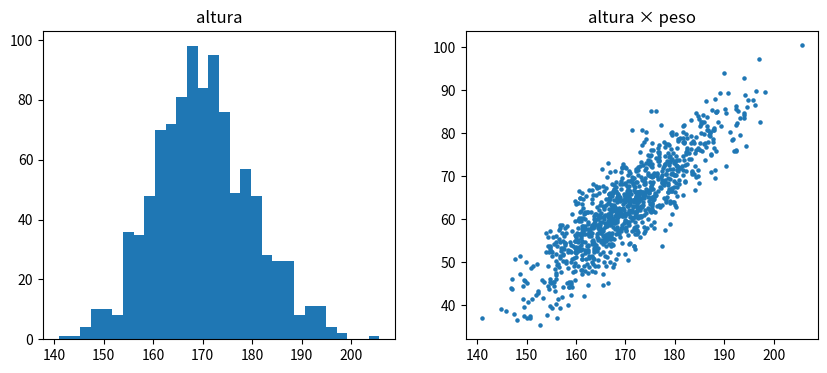

Python code for this plot:
import math, random, re
from collections import Counter, defaultdict
import matplotlib.pyplot as plt
random.seed(0)
print("Pronto. Aqui é tudo do zero: só Python puro (e matplotlib para gráficos).")

alt = [random.gauss(170, 10) for _ in range(1000)]
peso = [0.9 * a - 90 + random.gauss(0, 5) for a in alt]
fig, ax = plt.subplots(1, 2, figsize=(10, 4))
ax[0].hist(alt, bins=30); ax[0].set_title("altura")
ax[1].scatter(alt, peso, s=5); ax[1].set_title("altura × peso"); plt.show()

from datetime import date
def converte(linha):
    try:
        return date.fromisoformat(linha[0]), linha[1], float(linha[2])
    except ValueError:
        return None
brutas = [["2024-01-02", "AAA", "10.5"], ["2024-01-03", "BBB", "n/a"], ["data", "AAA", "9"]]
print([r for r in map(converte, brutas) if r])

vendas = [{"loja": random.choice("XYZ"), "mes": random.randint(1, 3), "valor": round(random.uniform(10, 500), 2)} for _ in range(50)]
total = defaultdict(float); maior = defaultdict(float)
for v in vendas:
    total[v["loja"]] += v["valor"]
    maior[v["mes"]] = max(maior[v["mes"]], v["valor"])
print({k: round(t, 2) for k, t in total.items()}, dict(maior))

pessoas = [[160, 60], [170, 85], [175, 62]]
def padroniza(dados):
    cols = list(zip(*dados))
    m = [sum(c) / len(c) for c in cols]
    s = [math.sqrt(sum((x - mi) ** 2 for x in c) / (len(c) - 1)) for c, mi in zip(cols, m)]
    return [[(x - mi) / si for x, mi, si in zip(p, m, s)] for p in dados]
for dados in (pessoas, padroniza(pessoas)):
    print([round(math.dist(dados[i], dados[j]), 2) for i, j in [(0, 1), (0, 2), (1, 2)]])

pts = [[t + random.gauss(0, 0.3), t + random.gauss(0, 0.3)] for t in [random.gauss(0, 2) for _ in range(200)]]
m = [sum(c) / len(c) for c in zip(*pts)]
X = [[x - m[0], y - m[1]] for x, y in pts]
w = [random.random(), random.random()]
for _ in range(500):
    g = [sum(2 * (x[0] * w[0] + x[1] * w[1]) * x[i] for x in X) / len(X) for i in range(2)]
    w = [wi + 0.01 * gi for wi, gi in zip(w, g)]
    n = math.hypot(*w); w = [wi / n for wi in w]
print([round(x, 3) for x in w])  # ~(0,707; 0,707)
